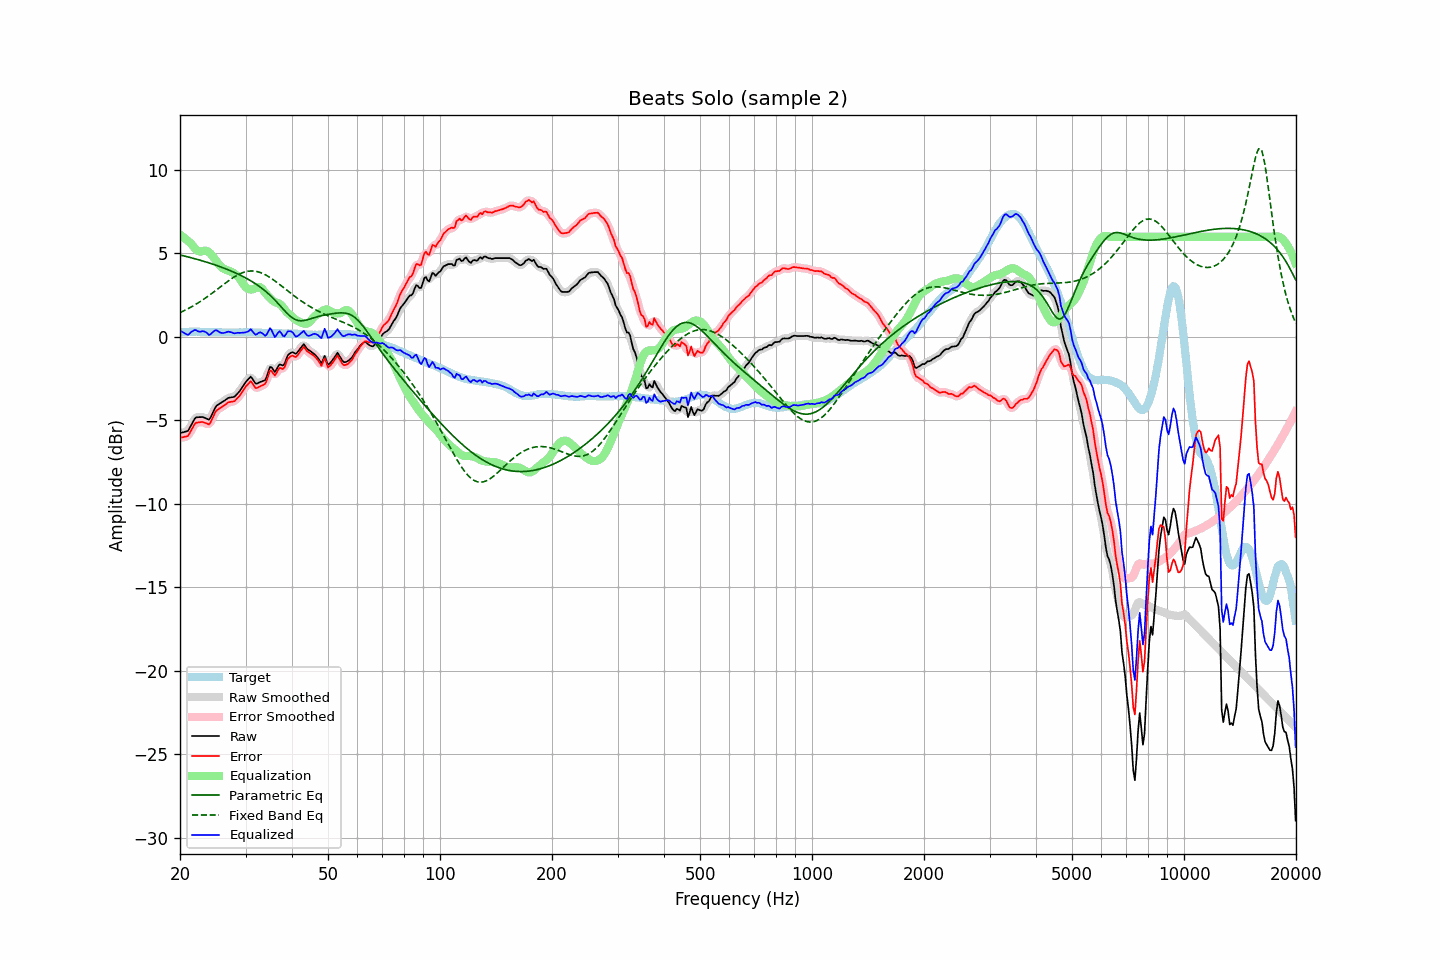

The table this chart was drawn from, first rows:
frequency, raw, error, smoothed, error_smoothed, equalization, parametric_eq, fixed_band_eq, equalized_raw, equalized_smoothed, target
20.00, -5.76, -6.03, -5.74, -6.01, 6.14, 4.91, 1.46, 0.38, 0.40, 0.27
20.20, -5.74, -6.02, -5.75, -6.03, 6.06, 4.89, 1.50, 0.33, 0.31, 0.28
20.40, -5.72, -6.01, -5.73, -6.02, 5.98, 4.86, 1.55, 0.27, 0.25, 0.29
20.61, -5.69, -5.98, -5.70, -6.00, 5.91, 4.84, 1.59, 0.22, 0.20, 0.29
20.81, -5.66, -5.97, -5.67, -5.97, 5.83, 4.82, 1.64, 0.16, 0.16, 0.30
21.02, -5.63, -5.93, -5.59, -5.89, 5.74, 4.79, 1.69, 0.12, 0.16, 0.30
21.23, -5.45, -5.77, -5.46, -5.77, 5.66, 4.77, 1.74, 0.21, 0.20, 0.31
21.44, -5.27, -5.58, -5.28, -5.59, 5.58, 4.74, 1.80, 0.31, 0.30, 0.31
21.66, -5.11, -5.42, -5.09, -5.40, 5.46, 4.72, 1.85, 0.35, 0.37, 0.31
21.87, -4.92, -5.23, -4.94, -5.26, 5.34, 4.69, 1.91, 0.41, 0.39, 0.31
22.09, -4.83, -5.15, -4.85, -5.16, 5.23, 4.67, 1.96, 0.41, 0.39, 0.32
22.31, -4.82, -5.14, -4.80, -5.12, 5.16, 4.64, 2.02, 0.34, 0.36, 0.32
22.54, -4.81, -5.12, -4.80, -5.11, 5.12, 4.61, 2.08, 0.32, 0.33, 0.31
22.76, -4.81, -5.10, -4.80, -5.10, 5.12, 4.58, 2.15, 0.32, 0.32, 0.30
22.99, -4.80, -5.09, -4.81, -5.11, 5.14, 4.56, 2.21, 0.35, 0.33, 0.30
23.22, -4.84, -5.13, -4.83, -5.13, 5.16, 4.53, 2.28, 0.33, 0.33, 0.30
23.45, -4.88, -5.16, -4.89, -5.18, 5.17, 4.50, 2.34, 0.29, 0.28, 0.29
23.69, -4.91, -5.20, -4.93, -5.22, 5.14, 4.47, 2.41, 0.22, 0.21, 0.29
23.92, -4.96, -5.25, -4.92, -5.20, 5.08, 4.44, 2.48, 0.11, 0.16, 0.29
24.16, -4.83, -5.12, -4.82, -5.11, 4.99, 4.41, 2.55, 0.16, 0.17, 0.29
24.40, -4.63, -4.92, -4.64, -4.93, 4.88, 4.38, 2.62, 0.25, 0.24, 0.29
24.65, -4.43, -4.71, -4.42, -4.71, 4.76, 4.34, 2.70, 0.33, 0.33, 0.29
24.89, -4.22, -4.51, -4.24, -4.53, 4.63, 4.31, 2.77, 0.40, 0.38, 0.28
25.14, -4.10, -4.39, -4.12, -4.40, 4.49, 4.28, 2.84, 0.38, 0.37, 0.28
25.39, -4.04, -4.32, -4.03, -4.31, 4.36, 4.24, 2.92, 0.32, 0.33, 0.27
25.65, -3.99, -4.26, -3.98, -4.25, 4.25, 4.21, 2.99, 0.26, 0.27, 0.27
25.91, -3.93, -4.20, -3.93, -4.20, 4.16, 4.17, 3.07, 0.23, 0.24, 0.27
26.16, -3.86, -4.14, -3.86, -4.13, 4.10, 4.14, 3.14, 0.23, 0.24, 0.27
26.43, -3.80, -4.07, -3.79, -4.06, 4.05, 4.10, 3.21, 0.26, 0.26, 0.27
26.69, -3.73, -4.00, -3.72, -3.99, 4.01, 4.06, 3.28, 0.29, 0.29, 0.27
26.96, -3.66, -3.93, -3.67, -3.94, 3.98, 4.02, 3.35, 0.32, 0.31, 0.27
27.23, -3.64, -3.90, -3.63, -3.90, 3.94, 3.98, 3.42, 0.30, 0.30, 0.27
27.50, -3.62, -3.88, -3.62, -3.89, 3.89, 3.94, 3.49, 0.28, 0.27, 0.27
27.77, -3.60, -3.87, -3.60, -3.87, 3.84, 3.90, 3.55, 0.24, 0.24, 0.27
28.05, -3.57, -3.84, -3.55, -3.82, 3.78, 3.86, 3.61, 0.21, 0.23, 0.27
28.33, -3.47, -3.74, -3.48, -3.75, 3.71, 3.81, 3.67, 0.23, 0.23, 0.26
28.62, -3.37, -3.63, -3.38, -3.65, 3.62, 3.77, 3.72, 0.25, 0.24, 0.26
28.90, -3.26, -3.54, -3.25, -3.52, 3.51, 3.72, 3.77, 0.24, 0.25, 0.27
29.19, -3.13, -3.40, -3.12, -3.39, 3.37, 3.68, 3.81, 0.25, 0.25, 0.27
29.48, -2.97, -3.24, -2.98, -3.25, 3.23, 3.63, 3.85, 0.25, 0.25, 0.27
29.78, -2.83, -3.11, -2.83, -3.10, 3.09, 3.58, 3.88, 0.26, 0.26, 0.28
30.08, -2.69, -2.97, -2.70, -2.98, 2.97, 3.53, 3.91, 0.29, 0.28, 0.28
30.38, -2.59, -2.86, -2.56, -2.84, 2.90, 3.48, 3.93, 0.31, 0.34, 0.28
30.68, -2.49, -2.76, -2.47, -2.74, 2.86, 3.42, 3.94, 0.37, 0.39, 0.28
30.99, -2.38, -2.65, -2.44, -2.72, 2.84, 3.36, 3.95, 0.46, 0.40, 0.27
31.30, -2.50, -2.78, -2.51, -2.79, 2.85, 3.31, 3.95, 0.35, 0.34, 0.27
31.61, -2.65, -2.93, -2.64, -2.91, 2.88, 3.25, 3.95, 0.22, 0.24, 0.27
31.93, -2.79, -3.06, -2.76, -3.02, 2.93, 3.18, 3.93, 0.13, 0.17, 0.27
32.24, -2.79, -3.05, -2.79, -3.05, 2.97, 3.12, 3.92, 0.18, 0.19, 0.26
32.57, -2.75, -3.00, -2.76, -3.02, 3.00, 3.05, 3.89, 0.25, 0.24, 0.26
32.89, -2.70, -2.95, -2.71, -2.96, 2.97, 2.98, 3.86, 0.28, 0.27, 0.25
33.22, -2.67, -2.91, -2.68, -2.92, 2.90, 2.91, 3.82, 0.23, 0.22, 0.24
33.55, -2.62, -2.87, -2.64, -2.88, 2.78, 2.84, 3.78, 0.15, 0.14, 0.24
33.89, -2.59, -2.82, -2.54, -2.77, 2.65, 2.76, 3.73, 0.07, 0.11, 0.23
34.23, -2.38, -2.60, -2.33, -2.56, 2.53, 2.67, 3.68, 0.16, 0.20, 0.23
34.57, -2.08, -2.31, -2.08, -2.31, 2.43, 2.59, 3.62, 0.34, 0.35, 0.23
34.92, -1.80, -2.02, -1.89, -2.11, 2.32, 2.50, 3.56, 0.53, 0.43, 0.22
35.27, -1.82, -2.05, -1.87, -2.09, 2.23, 2.41, 3.50, 0.40, 0.36, 0.22
35.62, -1.96, -2.18, -1.95, -2.16, 2.15, 2.31, 3.43, 0.18, 0.20, 0.22
35.97, -2.10, -2.32, -2.01, -2.22, 2.09, 2.21, 3.36, -0.01, 0.09, 0.22
... 635 more rows
